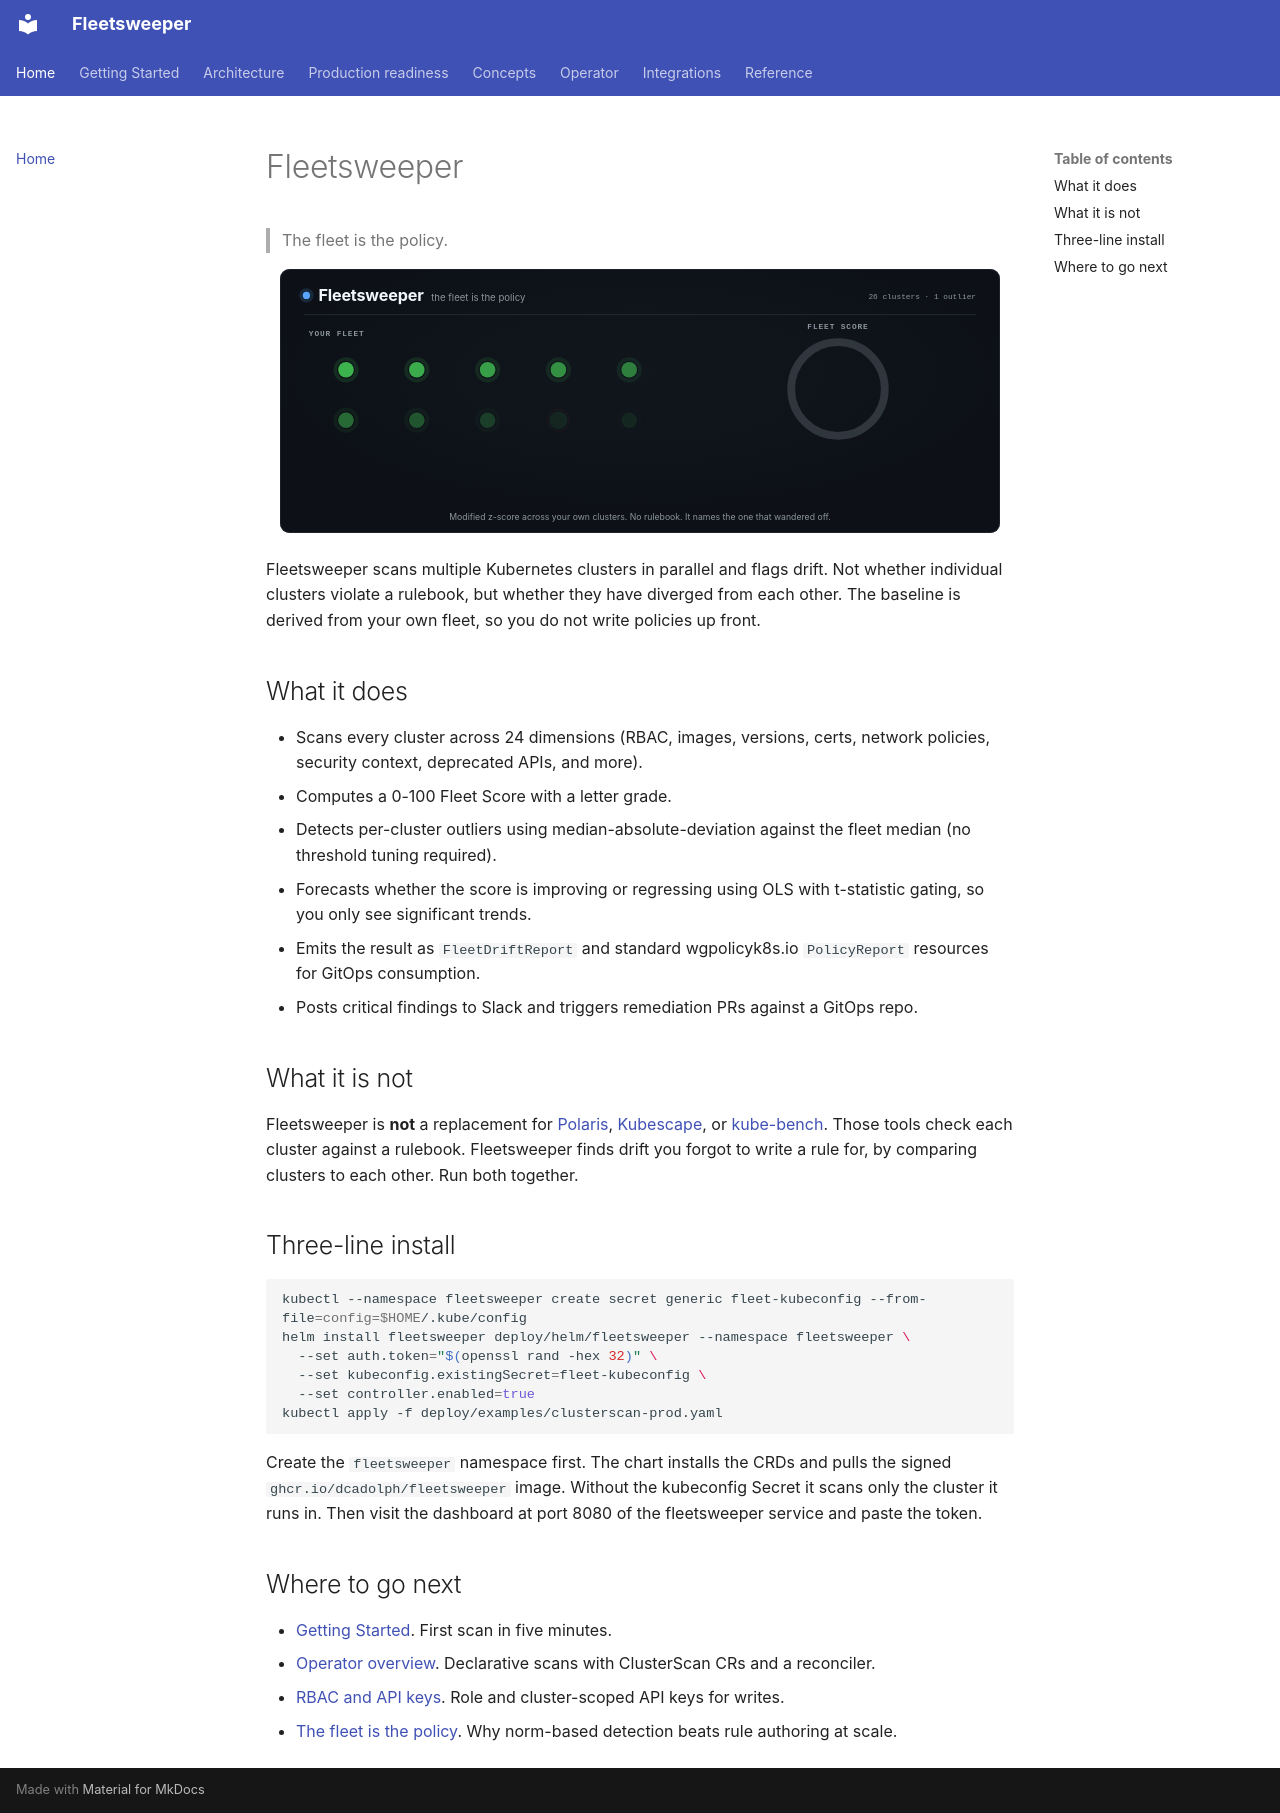

repository: dcadolph/fleetsweeper · page: index.html · generator: mkdocs

# Fleetsweeper

> The fleet is the policy.

<p align="center">
  <img src="hero.svg" alt="Fleetsweeper flags the one cluster that drifted from the fleet norm" width="720">
</p>

Fleetsweeper scans multiple Kubernetes clusters in parallel and flags
drift. Not whether individual clusters violate a rulebook, but whether
they have diverged from each other. The baseline is derived from your
own fleet, so you do not write policies up front.

## What it does

- Scans every cluster across 24 dimensions (RBAC, images, versions, certs,
  network policies, security context, deprecated APIs, and more).
- Computes a 0-100 Fleet Score with a letter grade.
- Detects per-cluster outliers using median-absolute-deviation against the
  fleet median (no threshold tuning required).
- Forecasts whether the score is improving or regressing using OLS with
  t-statistic gating, so you only see significant trends.
- Emits the result as `FleetDriftReport` and standard wgpolicyk8s.io
  `PolicyReport` resources for GitOps consumption.
- Posts critical findings to Slack and triggers remediation PRs against a
  GitOps repo.

## What it is not

Fleetsweeper is **not** a replacement for [Polaris](https://polaris.docs.fairwinds.com/),
[Kubescape](https://kubescape.io/), or [kube-bench](https://github.com/aquasecurity/kube-bench).
Those tools check each cluster against a rulebook. Fleetsweeper finds drift
you forgot to write a rule for, by comparing clusters to each other.
Run both together.

## Three-line install

```shell
kubectl --namespace fleetsweeper create secret generic fleet-kubeconfig --from-file=config=$HOME/.kube/config
helm install fleetsweeper deploy/helm/fleetsweeper --namespace fleetsweeper \
  --set auth.token="$(openssl rand -hex 32)" \
  --set kubeconfig.existingSecret=fleet-kubeconfig \
  --set controller.enabled=true
kubectl apply -f deploy/examples/clusterscan-prod.yaml
```

Create the `fleetsweeper` namespace first. The chart installs the CRDs and
pulls the signed `ghcr.io/dcadolph/fleetsweeper` image. Without the
kubeconfig Secret it scans only the cluster it runs in. Then visit the
dashboard at port 8080 of the fleetsweeper service and paste the token.

## Where to go next

- [Getting Started](getting-started.md). First scan in five minutes.
- [Operator overview](operator/overview.md). Declarative scans with
  ClusterScan CRs and a reconciler.
- [RBAC and API keys](operator/rbac.md). Role and cluster-scoped API keys for writes.
- [The fleet is the policy](concepts/fleet-is-policy.md). Why norm-based
  detection beats rule authoring at scale.
